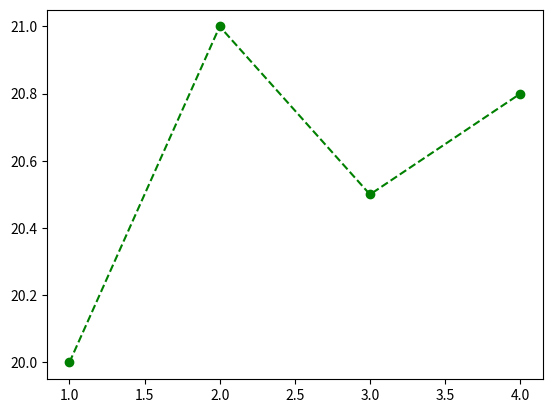

Recreate this plot in Python.
import matplotlib.pyplot as plt


#define some data
x = [1,2,3,4]
y = [20, 21, 20.5, 20.8]


# shows different types of line styles and colors
# https://matplotlib.org/2.0.2/api/lines_api.html

plt.plot(x, y, linestyle="dashed", marker="o", color="green")


plt.show()